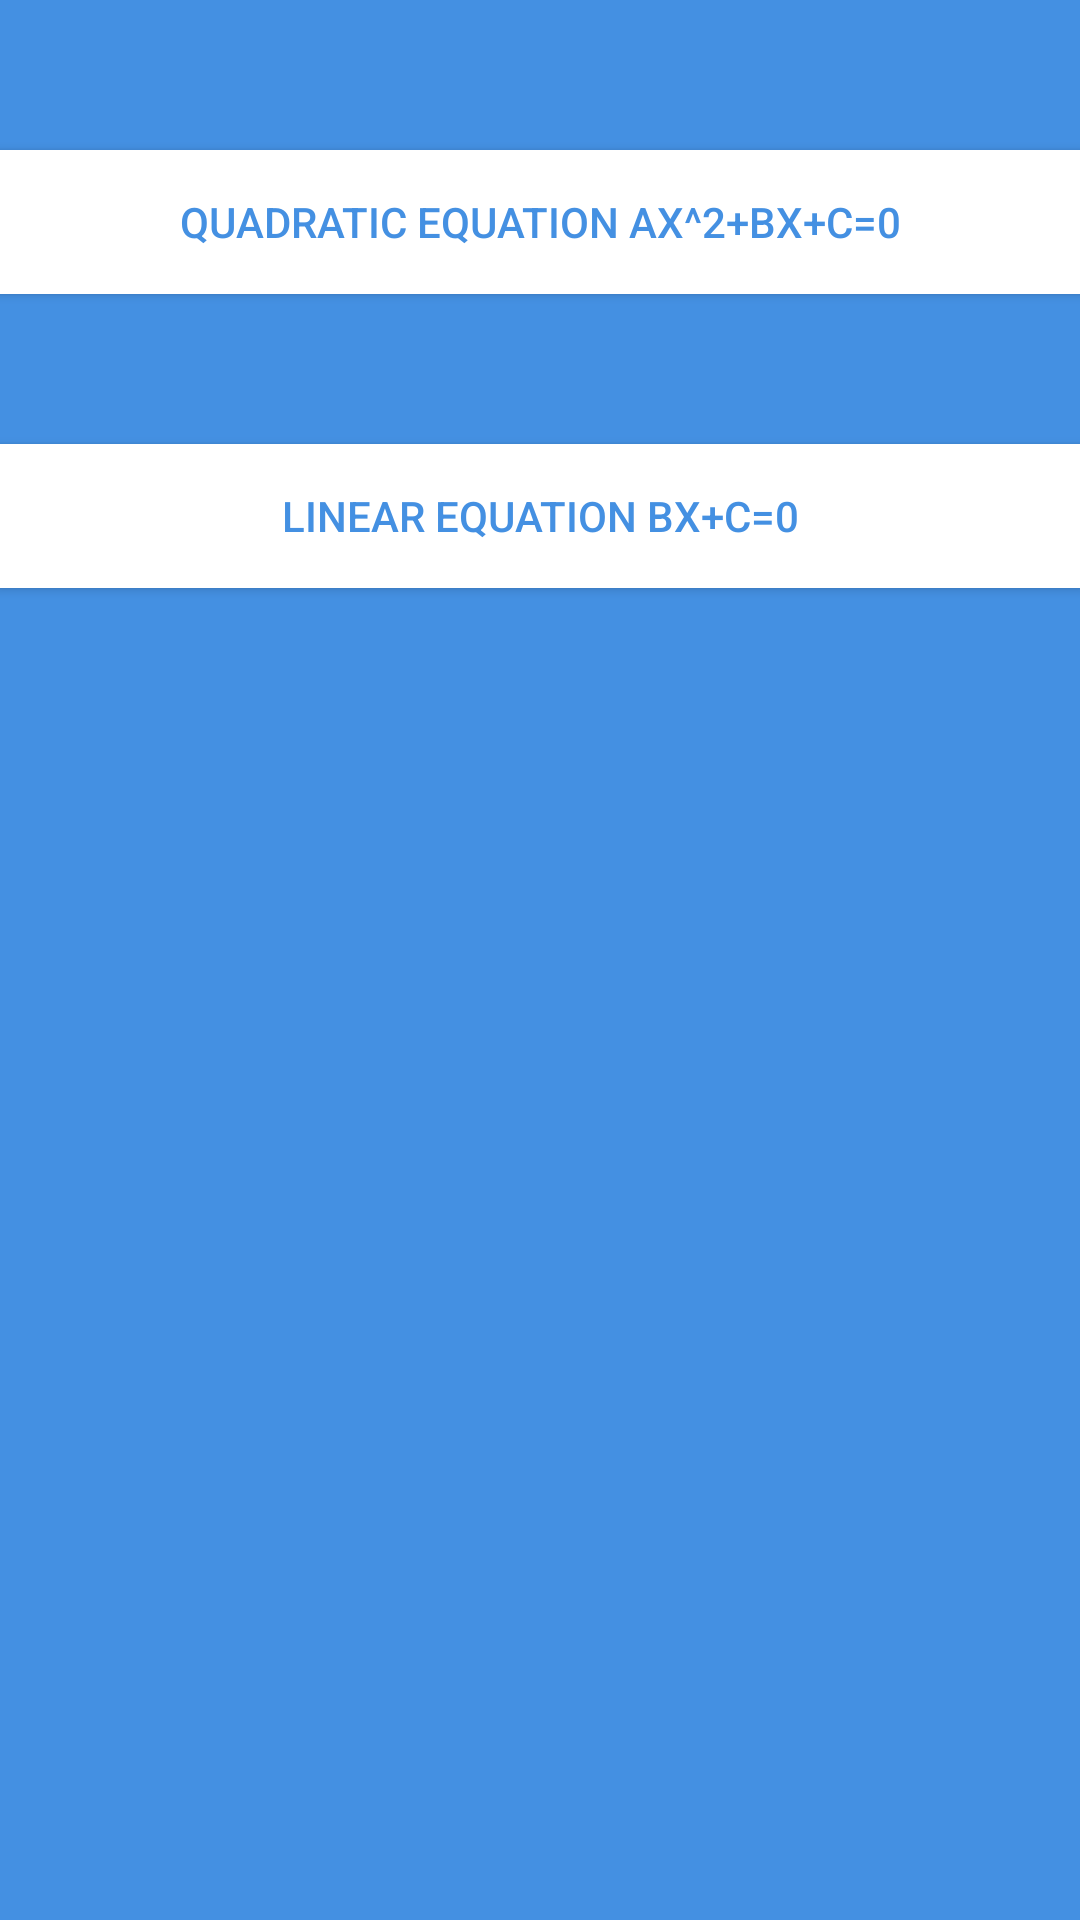

This screen was rendered from an Android layout file. Write that file and the resources it references.
<!-- AndroidManifest.xml: application theme AppTheme -->
<!-- res/layout/activity_main.xml -->
<?xml version="1.0" encoding="utf-8"?>
<RelativeLayout xmlns:android="http://schemas.android.com/apk/res/android"
    xmlns:tools="http://schemas.android.com/tools"
    android:id="@+id/activity_main"
    android:layout_width="match_parent"
    android:layout_height="match_parent"
    android:paddingBottom="@dimen/activity_vertical_margin"
    android:paddingLeft="@dimen/activity_horizontal_margin"
    android:paddingRight="@dimen/activity_horizontal_margin"
    android:paddingTop="@dimen/activity_vertical_margin"
    android:background="#4490e2"
    tools:context="com.example.irena.equations.MainActivity">

    <Button
        android:layout_width="match_parent"
        android:layout_height="wrap_content"
        android:text="@string/r_wnanie_kwadratowe_ax_2_bx_c_0"
        android:onClick="goToSolution1"
        android:id="@+id/sqare_equation"
        android:layout_marginTop="50dp"
        style="@style/button"
        />

    <Button
        android:layout_width="match_parent"
        android:layout_height="wrap_content"
        android:text="@string/r_wnanie_liniowe_bx_c_0"
        android:onClick="goToSolution2"
        android:id="@+id/linear_equation"
        android:layout_below="@+id/sqare_equation"
        android:layout_marginTop="50dp"
        style="@style/button"
        />



</RelativeLayout>
<!-- resources referenced by this layout -->
<resources>
  <string name="r_wnanie_kwadratowe_ax_2_bx_c_0">Quadratic equation ax^2+bx+c=0</string>
  <string name="r_wnanie_liniowe_bx_c_0">Linear equation bx+c=0</string>
  <style name="button">
          <item name="android:background">#FFFFFF</item>
          <item name="android:textColor">#4490e2</item>
          <item name="android:textAlignment">center</item>
          <item name="android:padding">5dp</item>
          <item name="android:gravity">center</item>
      </style>
  <style name="AppTheme" parent="Theme.AppCompat.Light.NoActionBar">
          
          <item name="colorPrimary">@color/colorPrimary</item>
          <item name="colorPrimaryDark">@color/colorPrimaryDark</item>
          <item name="colorAccent">#FFFFFF</item>
  
      </style>
  <color name="colorPrimary">#4490e2</color>
  <color name="colorPrimaryDark">#303F9F</color>
</resources>
